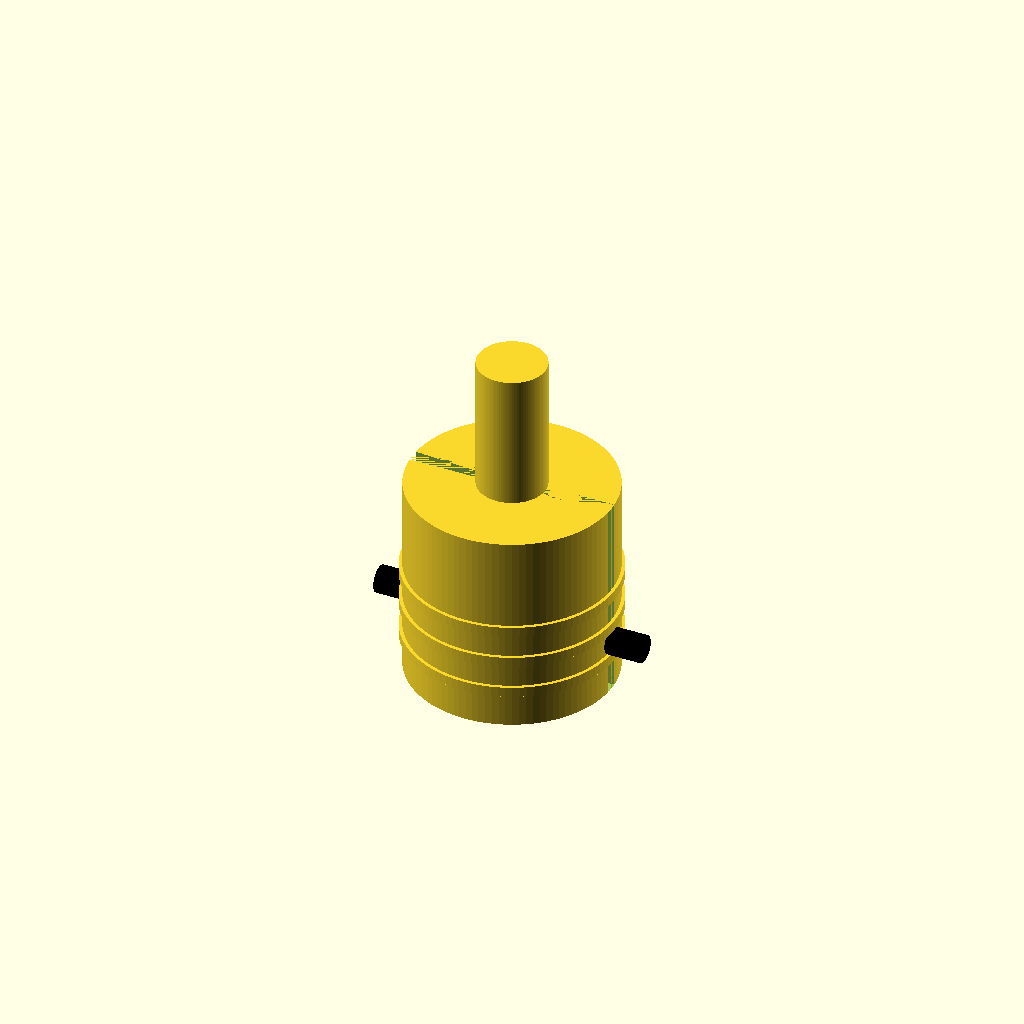
Cell 1: rendered with the file's own defaults.
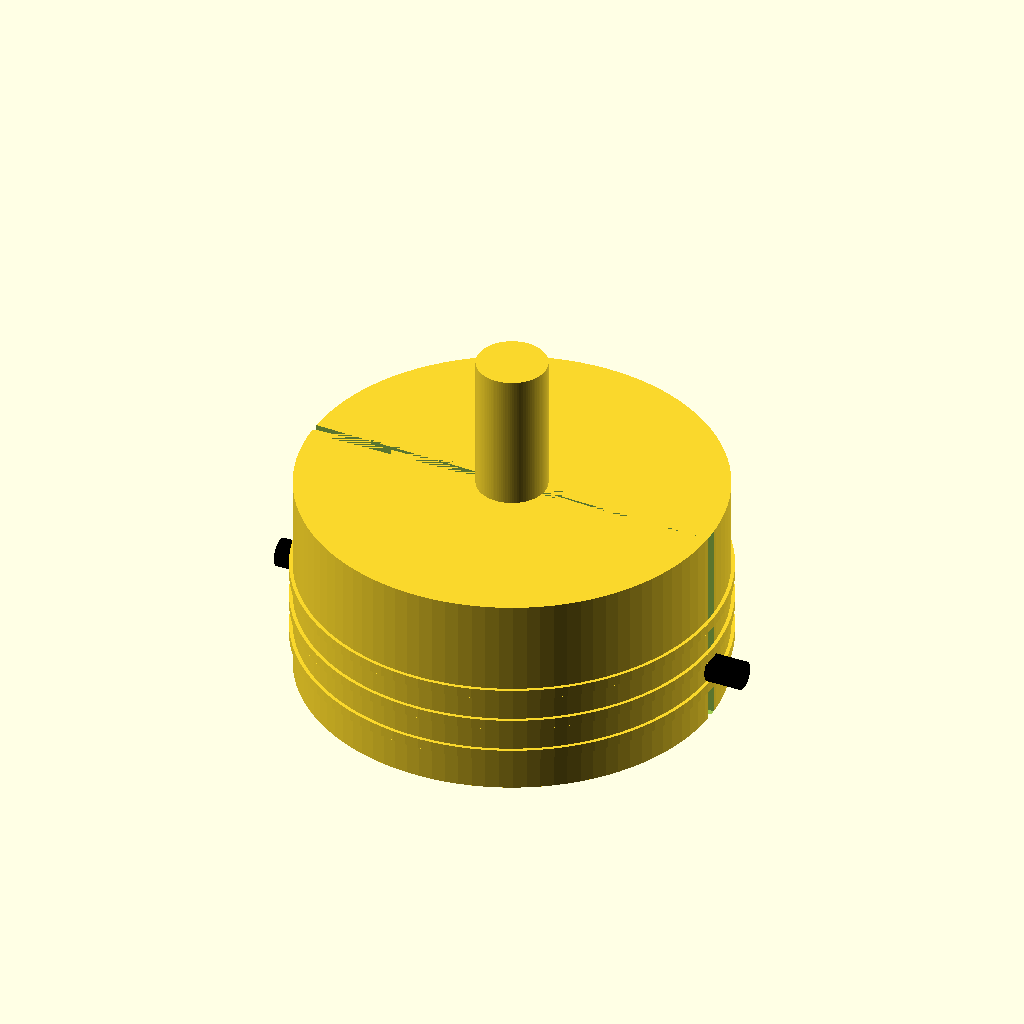
Cell 2: main_body_diameter = 60 (everything else at default).
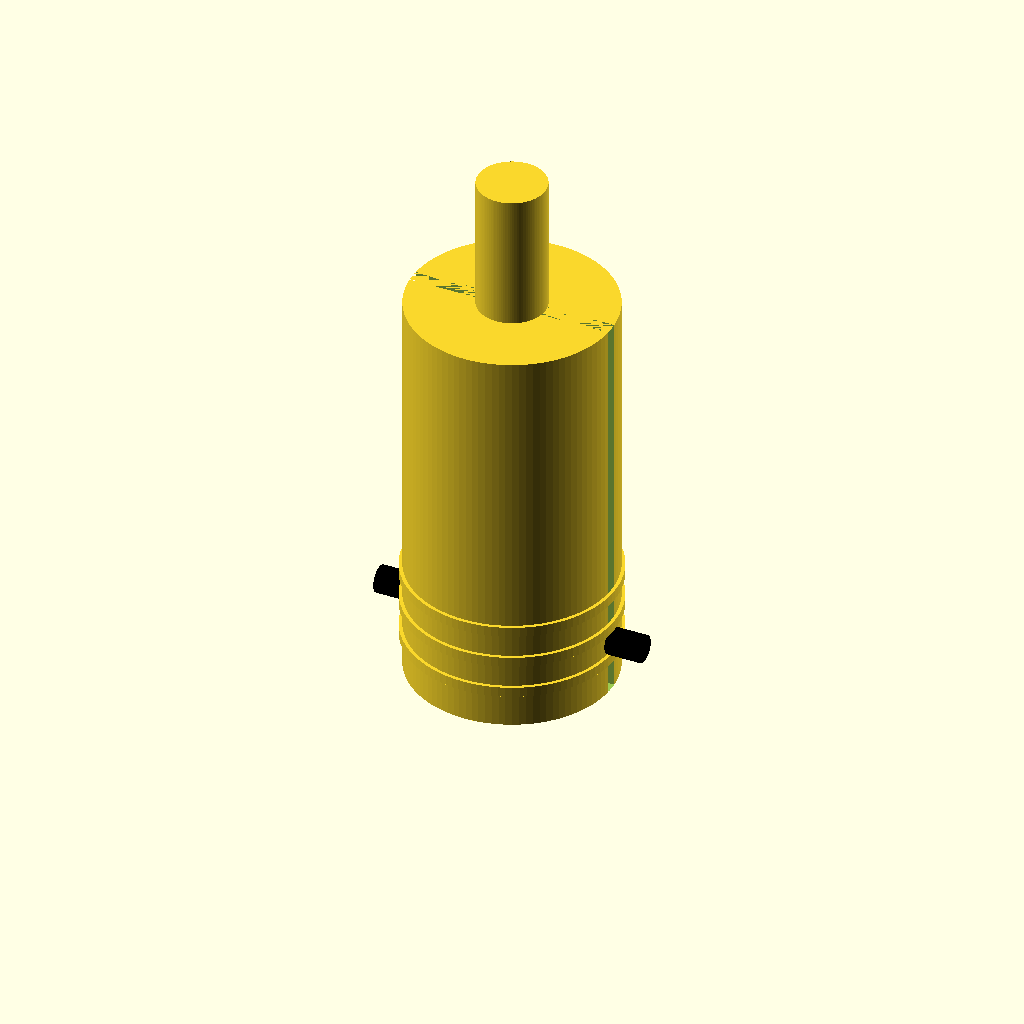
Cell 3 — main_body_height set to 60, the other parameters unchanged.
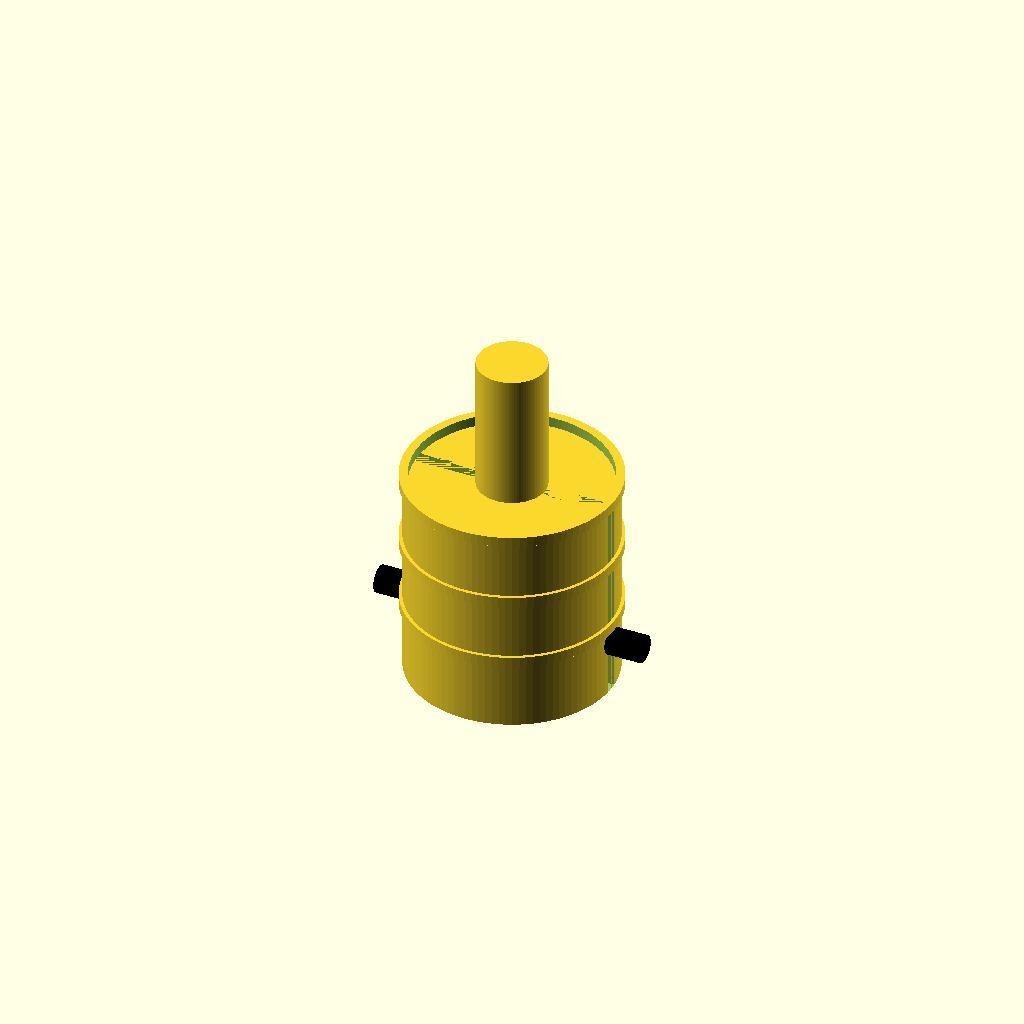
Cell 4: the same model with groove_spacing = 10.
All cells are drawn from one camera (rotation 55°, 0°, 25°, orthographic, colour scheme Cornfield), so only the parameter changes between them.
The OpenSCAD source (TracePart/objfile_11/output_0/objfile_11.scad):

// Parameters
main_body_diameter = 30;
main_body_height = 30;
groove_width = 1.5;
groove_depth = 1.5;
groove_spacing = 5;
shaft_diameter = 10;
shaft_length = 20;
slot_width = 2;
slot_depth = main_body_diameter;
set_screw_diameter = 4;
set_screw_length = 6;
set_screw_offset = 8;

// Main Assembly
module flexible_coupling() {
    union() {
        main_cylindrical_body();
        shaft();
        set_screw(1);
        set_screw(2);
    }
}

// Main Body
module main_cylindrical_body() {
    difference() {
        union() {
            // Main cylinder
            cylinder(h = main_body_height, d = main_body_diameter, $fn=100);

            // Grooves
            for (i = [1:3]) {
                translate([0, 0, i * groove_spacing])
                    groove();
            }
        }

        // Slot on one end
        translate([-slot_depth/2, -slot_width/2, 0])
            cube([slot_depth, slot_width, main_body_height]);

        // Central hole for shaft
        translate([0, 0, -1])
            cylinder(h = shaft_length + 2, d = shaft_diameter, $fn=100);

        // Set screw holes
        for (i = [0:1]) {
            rotate([0, 0, i * 180])
                translate([main_body_diameter/2 - 1, 0, set_screw_offset])
                    rotate([0, 90, 0])
                        cylinder(h = set_screw_length + 2, d = set_screw_diameter, $fn=50);
        }
    }
}

// Groove
module groove() {
    difference() {
        translate([0, 0, 0])
            cylinder(h = groove_width, d = main_body_diameter + 1, $fn=100);
        translate([0, 0, -1])
            cylinder(h = groove_width + 2, d = main_body_diameter - groove_depth, $fn=100);
    }
}

// Shaft
module shaft() {
    translate([0, 0, main_body_height])
        cylinder(h = shaft_length, d = shaft_diameter, $fn=100);
}

// Set Screw
module set_screw(index) {
    angle = index == 1 ? 0 : 180;
    rotate([0, 0, angle])
        translate([main_body_diameter/2 - 1, 0, set_screw_offset])
            rotate([0, 90, 0])
                color("black")
                    cylinder(h = set_screw_length, d = set_screw_diameter, $fn=50);
}

// Render the model
flexible_coupling();
Parameter table extracted from the source (name, type, default, range or options):
main_body_diameter: number, default 30
main_body_height: number, default 30
groove_width: number, default 1.5
groove_depth: number, default 1.5
groove_spacing: number, default 5
shaft_diameter: number, default 10
shaft_length: number, default 20
slot_width: number, default 2
set_screw_diameter: number, default 4
set_screw_length: number, default 6
set_screw_offset: number, default 8
